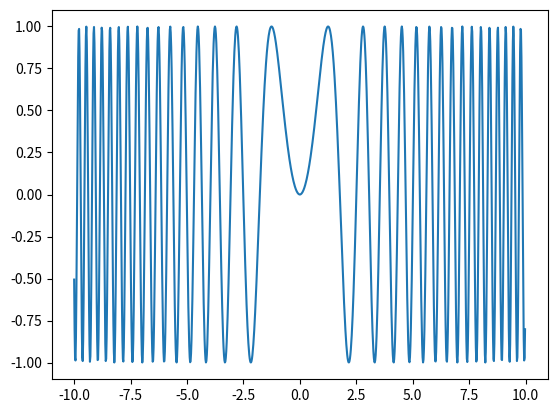

Here is the Python script that generated this plot:
import numpy as n    ,   matplotlib.pyplot as p

global h,w
h=1
w=1

def function(x):
          return (n.sin(x**2))

X = n.linspace(-10, 10, 1000, endpoint=False)
F = function(X)
p.plot(X,F)
p.show()
